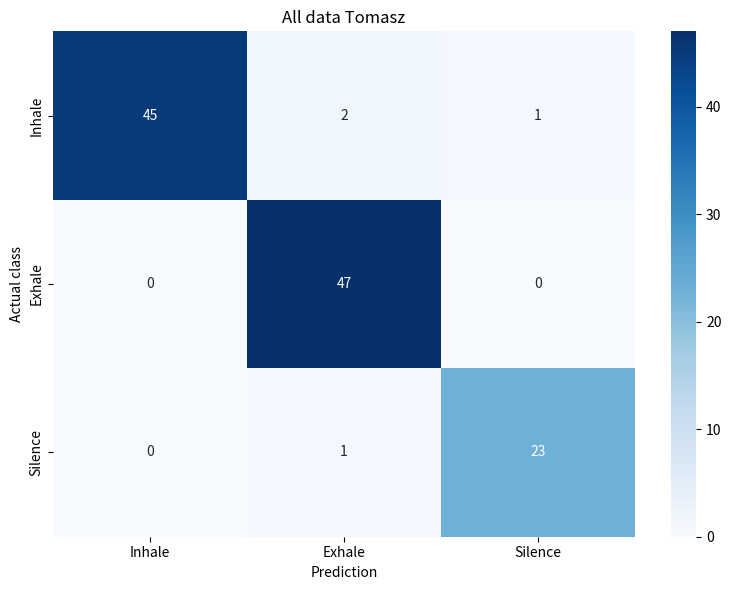
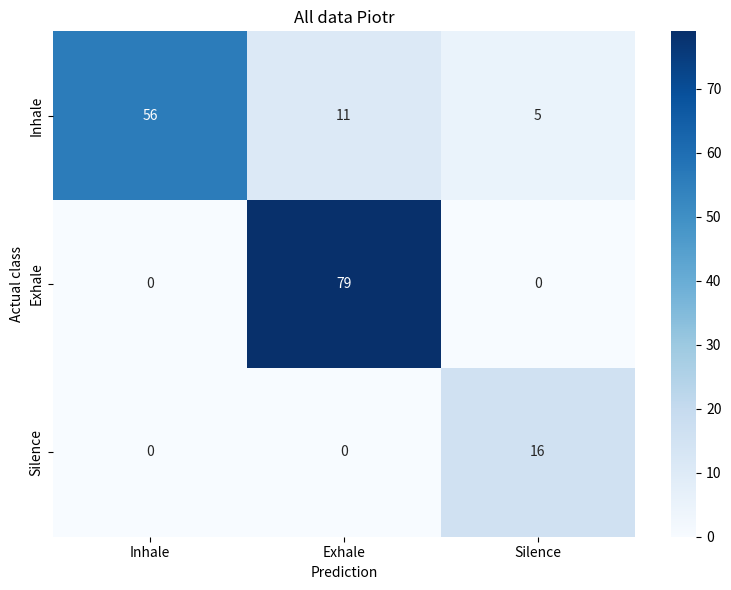
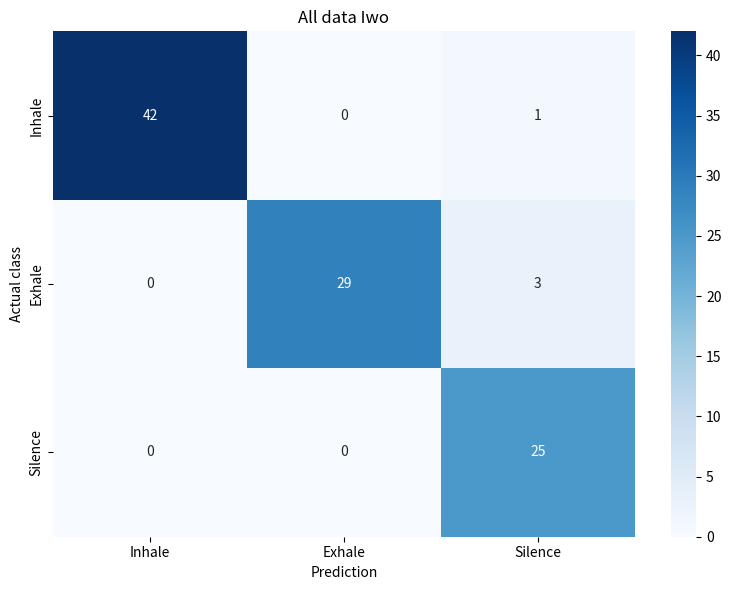
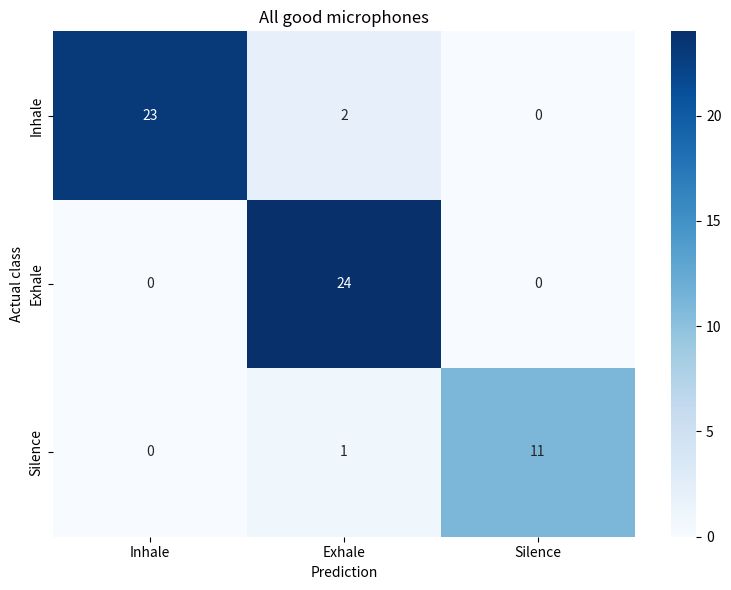
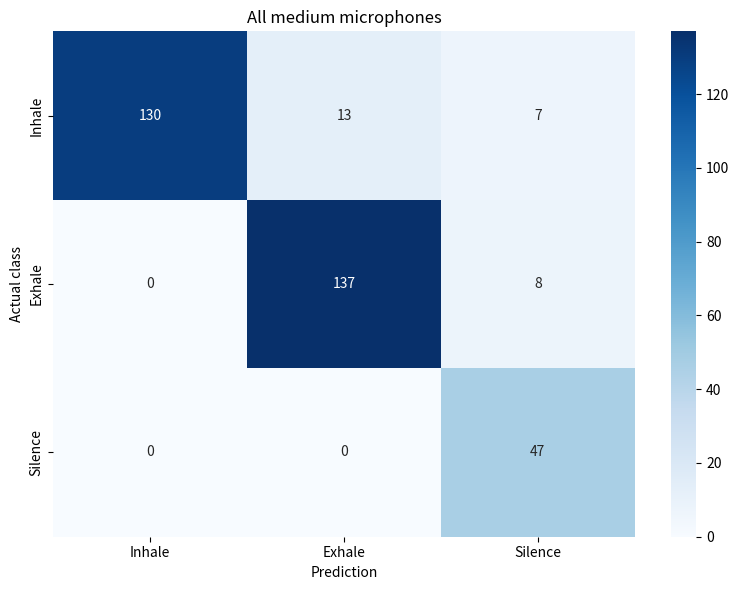
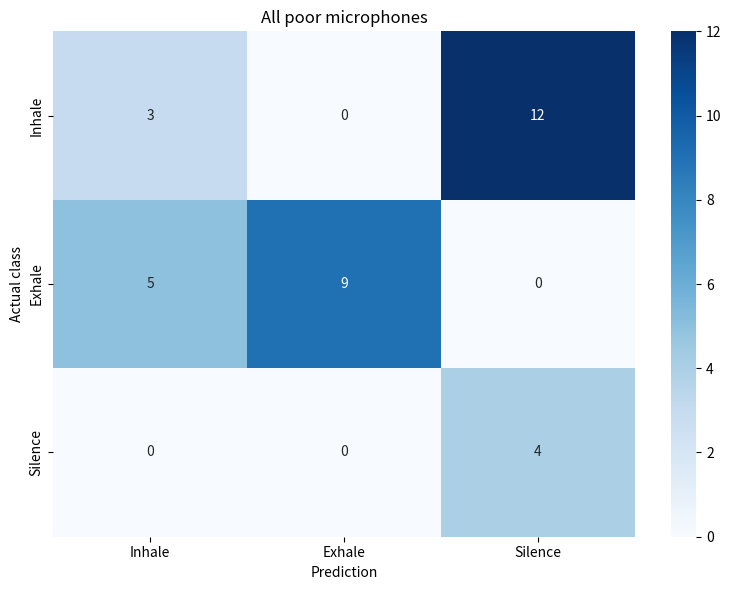
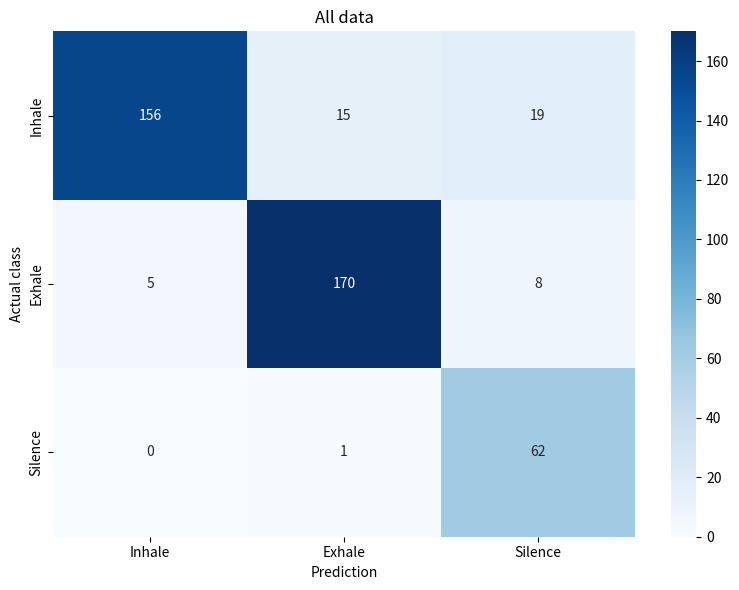

Reproduce these figures in Python, in order.
import numpy as np
import matplotlib.pyplot as plt
import seaborn as sns
import os

output_folder = "confusion_matrices"
os.makedirs(output_folder, exist_ok=True)

def plot_confusion_matrix(cm, title, labels):
    plt.figure(figsize=(8, 6))
    sns.heatmap(cm, annot=True, fmt='d', cmap='Blues', xticklabels=labels, yticklabels=labels)
    plt.title(title)
    plt.ylabel('Actual class')
    plt.xlabel('Prediction')
    plt.tight_layout()

    filename = f"{title.replace(' ', '_').replace(',', '').lower()}.png"
    plt_filename = os.path.join(output_folder, filename)
    plt.savefig(plt_filename, dpi=300)
    print(f"Saved confusion matrix: {plt_filename}")

    plt.show()

def calculate_accuracy(cm):
    return np.diag(cm).sum() / cm.sum()

labels = ['Inhale', 'Exhale', 'Silence']

cm_tomasz = np.array([
    [45, 2, 1],    # Inhale: correctly as inhale, incorrectly as exhale, incorrectly as silence
    [0, 47, 0],    # Exhale: incorrectly as inhale, correctly as exhale, incorrectly as silence
    [0, 1, 23]     # Silence: incorrectly as inhale, incorrectly as exhale, correctly as silence
])

cm_piotr = np.array([
    [56, 11, 5],
    [0, 79, 0],
    [0, 0, 16]
])

cm_iwo = np.array([
    [42, 0, 1],
    [0, 29, 3],
    [0, 0, 25]
])

cm_good = np.array([
    [23, 2, 0],
    [0, 24, 0],
    [0, 1, 11]
])

cm_medium = np.array([
    [130, 13, 7],
    [0, 137, 8],
    [0, 0, 47]
])

cm_bad = np.array([
    [3, 0, 12],
    [5, 9, 0],
    [0, 0, 4]
])

cm_all = cm_bad + cm_medium + cm_good

matrices = [
        (cm_tomasz, "All data Tomasz"),
        (cm_piotr, "All data Piotr"),
        (cm_iwo, "All data Iwo"),
        (cm_good, "All good microphones"),
        (cm_medium, "All medium microphones"),
        (cm_bad, "All poor microphones"),
        (cm_all, "All data")
    ]
print(f"Saving confusion matrices to folder: {output_folder}")
for cm, title in matrices:
    plot_confusion_matrix(cm, title, labels)
    accuracy = calculate_accuracy(cm)
    print(f"Accuracy ({title}): {accuracy:.2%}")



cykle_model_tomasz = 16 + 9 + 15 + 8
cykle_tomasz = 15 + 9 + 15 + 8
cykle_model_piotr = 11 + 16 + 13 + 13 + 34
cykle_piotr = 11 + 10 + 13 + 9 + 36
cykle_model_iwo = 6 + 13 + 7 + 6 + 12
cykle_iwo = 6 + 12 + 6 + 8 + 10
cykle_model_good = 16 + 9
cykle_good = 15 + 9
cykle_model_medium = 11 + 16 + 13 + 13 + 34 + 15 + 8 + 6 + 13 + 7 + 6 + 12
cykle_medium = 11 + 10 + 13 + 9 + 36 + 15 + 8 + 6 + 12 + 6 + 8 + 10
cykle_model_bad = 16
cykle_bad = 14
cykle_model_all = cykle_model_bad + cykle_model_medium + cykle_model_good
cykle_all = cykle_bad + cykle_medium + cykle_good

# Print breathing cycle statistics
print("======= BREATHING CYCLE STATISTICS =======")

def calculate_difference(model_cycles, actual_cycles):
    if actual_cycles == 0:
        return 0  # Avoid division by zero
    return ((model_cycles - actual_cycles) / actual_cycles) * 100

# Tomasz statistics
print("\n=== TOMASZ ===")
print(f"Actual breathing cycles: {cykle_tomasz}")
print(f"Model breathing cycles: {cykle_model_tomasz}")
diff_tomasz = calculate_difference(cykle_model_tomasz, cykle_tomasz)
print(f"Percentage difference: {diff_tomasz:.2f}%")

# Piotr statistics
print("\n=== PIOTR ===")
print(f"Actual breathing cycles: {cykle_piotr}")
print(f"Model breathing cycles: {cykle_model_piotr}")
diff_piotr = calculate_difference(cykle_model_piotr, cykle_piotr)
print(f"Percentage difference: {diff_piotr:.2f}%")

# Iwo statistics
print("\n=== IWO ===")
print(f"Actual breathing cycles: {cykle_iwo}")
print(f"Model breathing cycles: {cykle_model_iwo}")
diff_iwo = calculate_difference(cykle_model_iwo, cykle_iwo)
print(f"Percentage difference: {diff_iwo:.2f}%")

# Good microphones statistics
print("\n=== GOOD MICROPHONES ===")
print(f"Actual breathing cycles: {cykle_good}")
print(f"Model breathing cycles: {cykle_model_good}")
diff_good = calculate_difference(cykle_model_good, cykle_good)
print(f"Percentage difference: {diff_good:.2f}%")

# Medium microphones statistics
print("\n=== MEDIUM MICROPHONES ===")
print(f"Actual breathing cycles: {cykle_medium}")
print(f"Model breathing cycles: {cykle_model_medium}")
diff_medium = calculate_difference(cykle_model_medium, cykle_medium)
print(f"Percentage difference: {diff_medium:.2f}%")

# Bad microphones statistics
print("\n=== POOR MICROPHONES ===")
print(f"Actual breathing cycles: {cykle_bad}")
print(f"Model breathing cycles: {cykle_model_bad}")
diff_bad = calculate_difference(cykle_model_bad, cykle_bad)
print(f"Percentage difference: {diff_bad:.2f}%")

# All data statistics
print("\n=== ALL DATA ===")
print(f"Actual breathing cycles: {cykle_all}")
print(f"Model breathing cycles: {cykle_model_all}")
diff_all = calculate_difference(cykle_model_all, cykle_all)
print(f"Percentage difference: {diff_all:.2f}%")